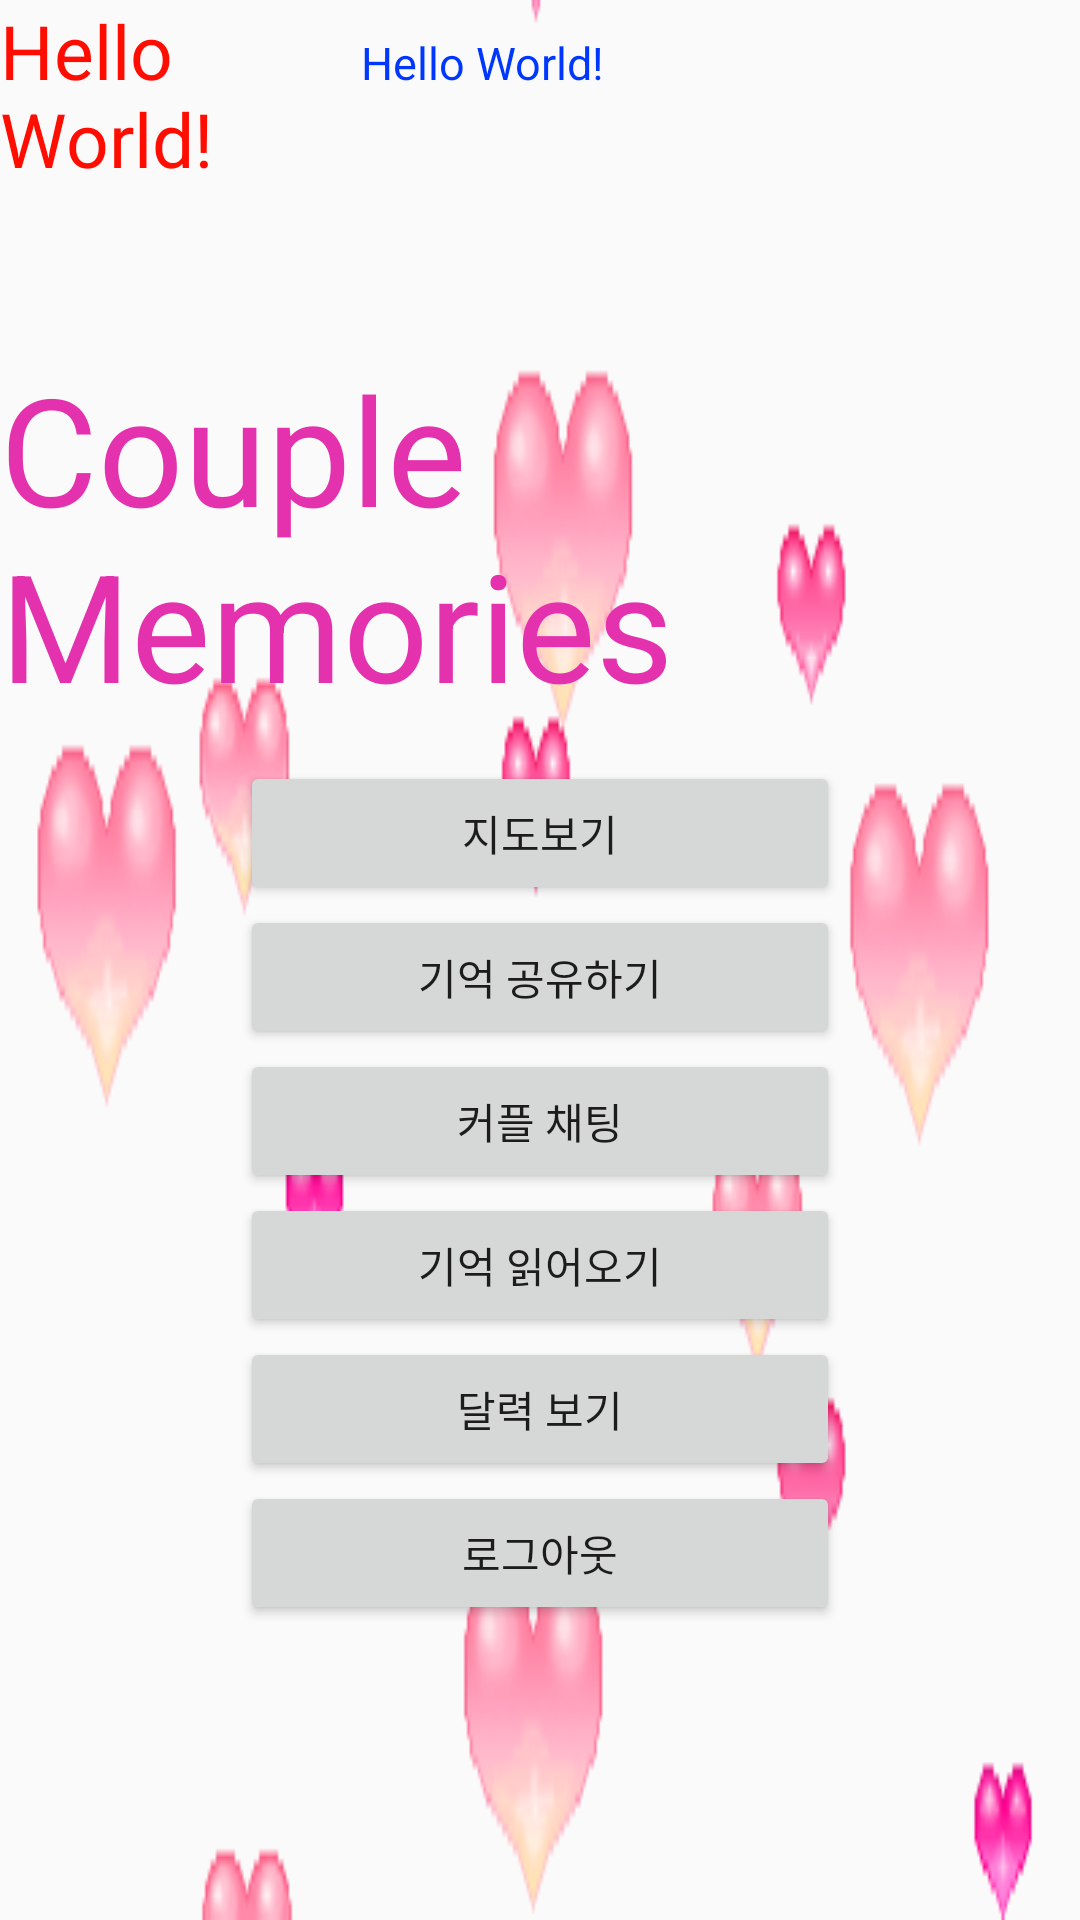

The Android layout XML behind this screen, and the referenced resources:
<!-- AndroidManifest.xml: application theme AppTheme -->
<!-- res/layout/activity_main.xml -->
<?xml version="1.0" encoding="utf-8"?>
<LinearLayout xmlns:android="http://schemas.android.com/apk/res/android"
    xmlns:app="http://schemas.android.com/apk/res-auto"
    xmlns:tools="http://schemas.android.com/tools"
    android:layout_width="match_parent"
    android:layout_height="match_parent"
    android:orientation="vertical"
    tools:context="com.example.googlemap.googlemap.MainActivity">
<FrameLayout
    android:layout_width="match_parent"
    android:layout_height="match_parent">

    <ImageView
        android:id="@+id/background"
        android:layout_width="match_parent"
        android:layout_height="match_parent"
        android:background="@drawable/backgraound" />
    <LinearLayout
        android:layout_width="match_parent"
        android:layout_height="match_parent"
        android:orientation="vertical">
        <LinearLayout
            android:layout_width="match_parent"
            android:layout_height="wrap_content"
            android:orientation="horizontal">

            <TextView
                android:id="@+id/ddayplus"
                android:layout_width="120dp"
                android:layout_height="wrap_content"
                android:layout_gravity="bottom"
                android:gravity="left"
                android:text="Hello World!"
                android:textColor="#ff0d00"
                android:textSize="25sp" />

            <ImageView

                android:layout_width="wrap_content"
                android:layout_height="50dp"
                android:layout_gravity="bottom"
                android:src="@drawable/love" />

            <TextView
                android:id="@+id/nextdday"

                android:layout_width="wrap_content"
                android:layout_height="wrap_content"
                android:layout_gravity="bottom"
                android:gravity="right"
                android:text="Hello World!"
                android:textColor="#0037ff"
                android:textSize="15sp" />

        </LinearLayout>
        <TextView
            android:layout_width="wrap_content"
            android:layout_height="wrap_content"
            android:layout_gravity="center"
            android:fontFamily="white"
            android:gravity="center_vertical"
            android:text=""
            android:textColor="#e432af"
            android:textSize="15sp" />
        <TextView
            android:id="@+id/spday"
            android:layout_width="wrap_content"
            android:layout_height="wrap_content"
            android:layout_gravity="center"
            android:fontFamily="white"
            android:gravity="center_vertical"
            android:text=""
            android:textColor="#e432af"
            android:textSize="15sp" />
        <TextView
            android:id="@+id/maintitle"
            android:layout_width="wrap_content"
            android:layout_height="150dp"
            android:layout_gravity="center"
            android:fontFamily="white"
            android:gravity="center_vertical"
            android:text="Couple Memories"
            android:textColor="#e432af"
            android:textSize="50sp" />

        <LinearLayout

            android:layout_width="match_parent"
            android:layout_height="wrap_content"
            android:orientation="vertical">

            <Button
                android:id="@+id/bt1"
                android:layout_width="200dp"
                android:layout_height="wrap_content"
                android:layout_gravity="center"
                android:onClick="buttonClick"
                android:text="지도보기" />

            <Button
                android:id="@+id/bt2"

                android:layout_width="200dp"
                android:layout_height="wrap_content"
                android:layout_gravity="center"
                android:onClick="buttonClick"
                android:text="기억 공유하기"

                />

            <Button
                android:id="@+id/bt3"

                android:layout_width="200dp"
                android:layout_height="wrap_content"
                android:layout_gravity="center"
                android:onClick="buttonClick"
                android:text="커플 채팅"

                />

            <Button
                android:id="@+id/bt4"

                android:layout_width="200dp"
                android:layout_height="wrap_content"
                android:layout_gravity="center"
                android:onClick="buttonClick"
                android:text="기억 읽어오기"

                />
            <Button
                android:id="@+id/bt5"

                android:layout_width="200dp"
                android:layout_height="wrap_content"
                android:layout_gravity="center"
                android:onClick="buttonClick"
                android:text="달력 보기"

                />

            <Button
                android:id="@+id/btlogout"

                android:layout_width="200dp"
                android:layout_height="wrap_content"
                android:layout_gravity="center"
                android:onClick="buttonClick"
                android:text="로그아웃"

                />

        </LinearLayout>
    </LinearLayout>


</FrameLayout>


</LinearLayout>
<!-- resources referenced by this layout -->
<resources>
  <!-- drawable backgraound: gif bitmap (drawable, 122044 bytes) -->
  <style name="AppTheme" parent="Theme.AppCompat.Light.DarkActionBar">
          
          <item name="colorPrimary">@color/colorPrimary</item>
          <item name="colorPrimaryDark">@color/colorPrimaryDark</item>
          <item name="colorAccent">@color/colorAccent</item>
  
      </style>
  <!-- not gathered from this repository: default colours our renderer supplied (Android Studio template values) -->
  <color name="colorPrimary">#FF6200EE</color>
  <color name="colorPrimaryDark">#FF3700B3</color>
  <color name="colorAccent">#FF03DAC5</color>
</resources>
